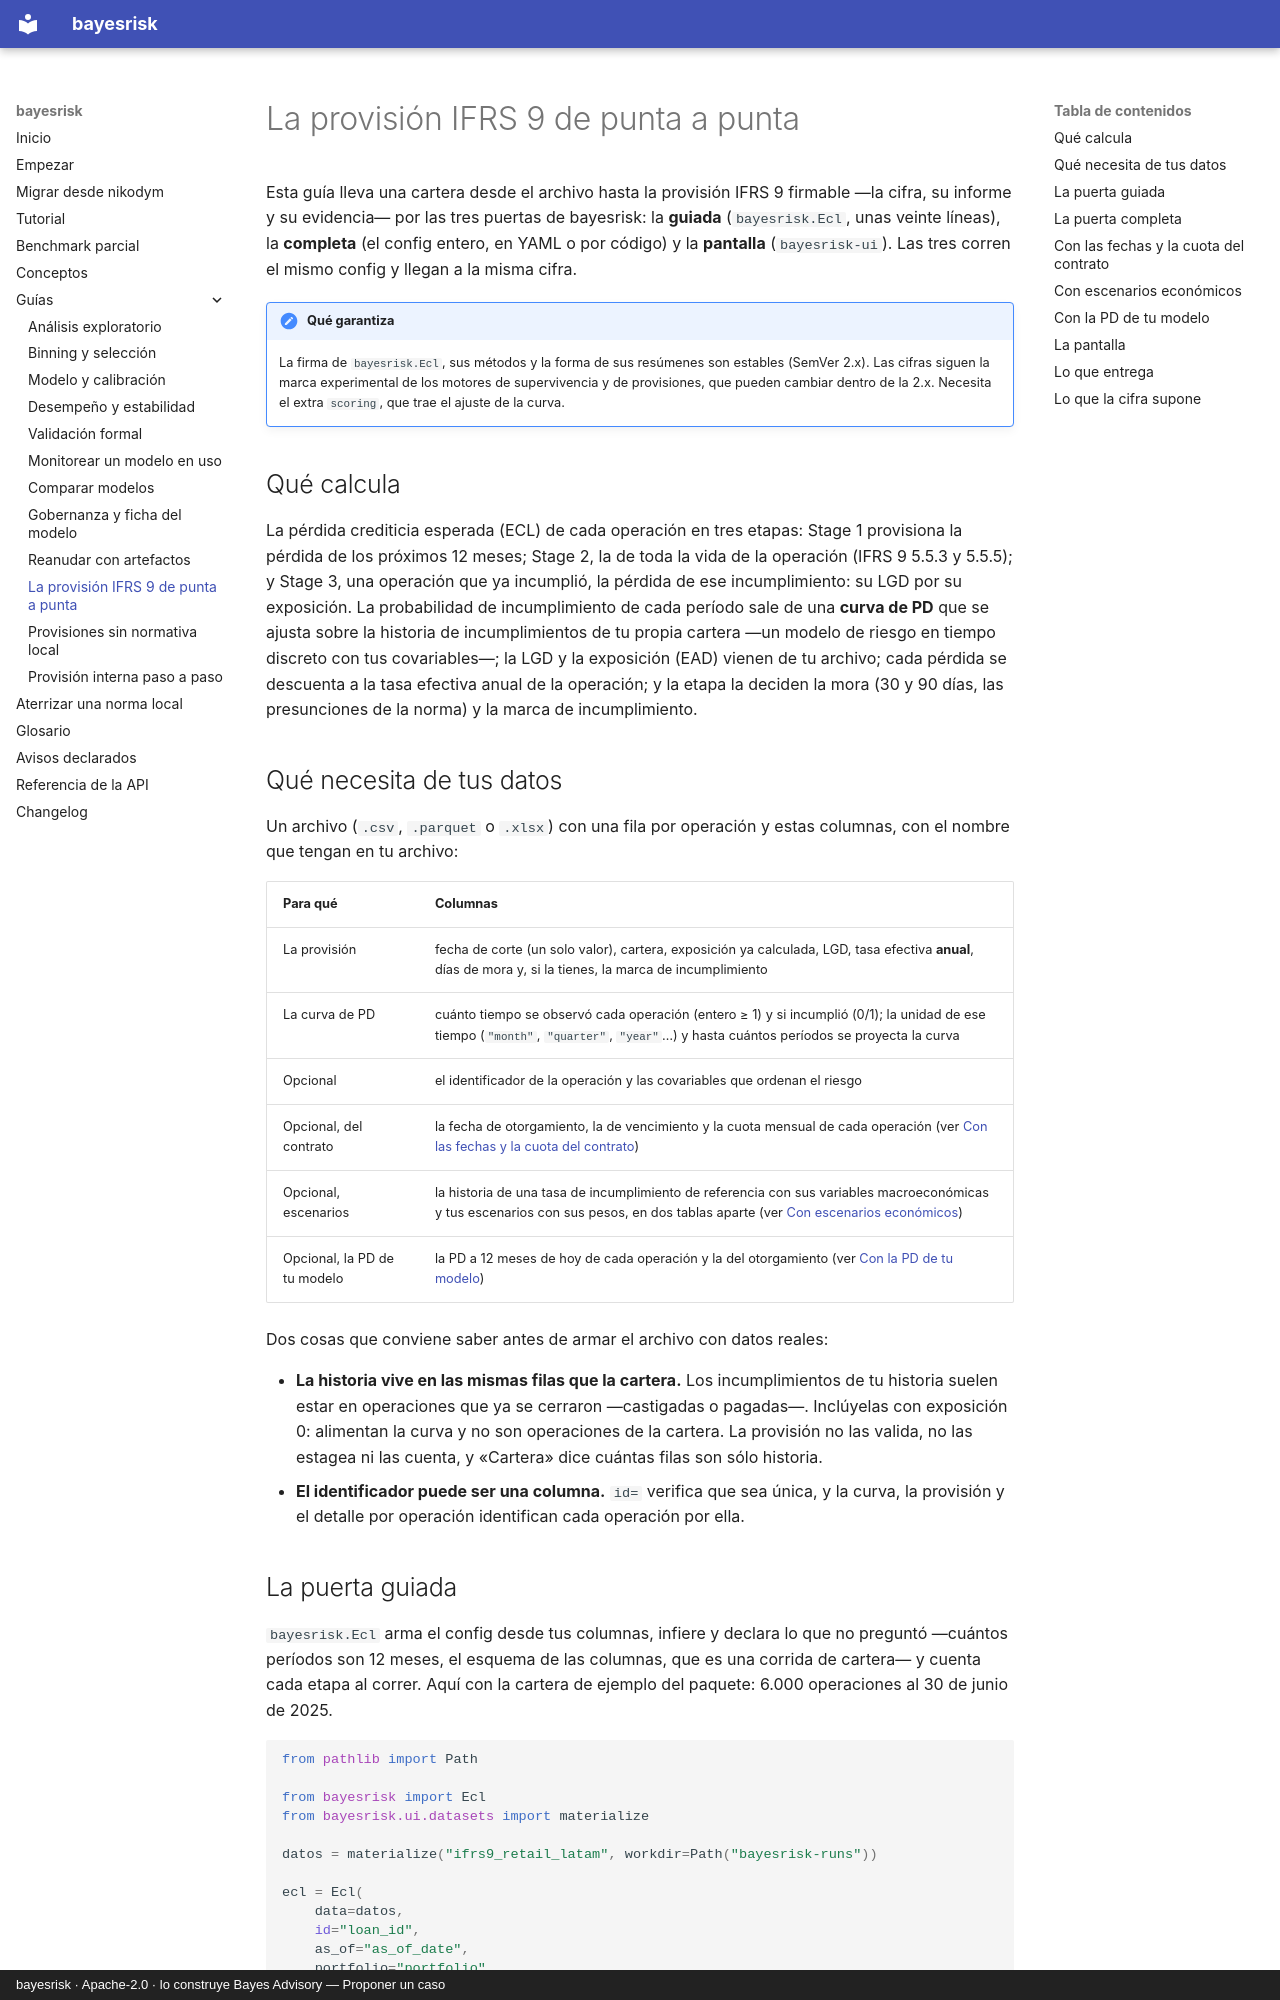

repository: nexolabs-gh/bayesrisk · page: guias/provision-ifrs9/index.html · generator: mkdocs · copyright: bayesrisk · Apache-2.0 · lo construye Bayes Advisory — Proponer un caso

# La provisión IFRS 9 de punta a punta

Esta guía lleva una cartera desde el archivo hasta la provisión IFRS 9 firmable —la cifra, su
informe y su evidencia— por las tres puertas de bayesrisk: la **guiada** (`bayesrisk.Ecl`, unas
veinte líneas), la **completa** (el config entero, en YAML o por código) y la **pantalla**
(`bayesrisk-ui`). Las tres corren el mismo config y llegan a la misma cifra.

!!! note "Qué garantiza"
    La firma de `bayesrisk.Ecl`, sus métodos y la forma de sus resúmenes son estables (SemVer
    2.x). Las cifras siguen la marca experimental de los motores de supervivencia y de
    provisiones, que pueden cambiar dentro de la 2.x. Necesita el extra `scoring`, que trae el
    ajuste de la curva.

## Qué calcula

La pérdida crediticia esperada (ECL) de cada operación en tres etapas: Stage 1 provisiona la
pérdida de los próximos 12 meses; Stage 2, la de toda la vida de la operación (IFRS 9 5.5.3 y
5.5.5); y Stage 3, una operación que ya incumplió, la pérdida de ese incumplimiento: su LGD por
su exposición. La probabilidad de incumplimiento de cada período sale de una **curva de PD**
que se ajusta sobre la historia de incumplimientos de tu propia cartera —un modelo de riesgo en
tiempo discreto con tus covariables—; la LGD y la exposición (EAD) vienen de tu archivo; cada
pérdida se descuenta a la tasa efectiva anual de la operación; y la etapa la deciden la mora
(30 y 90 días, las presunciones de la norma) y la marca de incumplimiento.

## Qué necesita de tus datos

Un archivo (`.csv`, `.parquet` o `.xlsx`) con una fila por operación y estas columnas, con el
nombre que tengan en tu archivo:

| Para qué | Columnas |
|---|---|
| La provisión | fecha de corte (un solo valor), cartera, exposición ya calculada, LGD, tasa efectiva **anual**, días de mora y, si la tienes, la marca de incumplimiento |
| La curva de PD | cuánto tiempo se observó cada operación (entero ≥ 1) y si incumplió (0/1); la unidad de ese tiempo (`"month"`, `"quarter"`, `"year"`…) y hasta cuántos períodos se proyecta la curva |
| Opcional | el identificador de la operación y las covariables que ordenan el riesgo |
| Opcional, del contrato | la fecha de otorgamiento, la de vencimiento y la cuota mensual de cada operación (ver [Con las fechas y la cuota del contrato](#con-las-fechas-y-la-cuota-del-contrato)) |
| Opcional, escenarios | la historia de una tasa de incumplimiento de referencia con sus variables macroeconómicas y tus escenarios con sus pesos, en dos tablas aparte (ver [Con escenarios económicos](#con-escenarios-economicos)) |
| Opcional, la PD de tu modelo | la PD a 12 meses de hoy de cada operación y la del otorgamiento (ver [Con la PD de tu modelo](#con-la-pd-de-tu-modelo)) |

Dos cosas que conviene saber antes de armar el archivo con datos reales:

- **La historia vive en las mismas filas que la cartera.** Los incumplimientos de tu historia
  suelen estar en operaciones que ya se cerraron —castigadas o pagadas—. Inclúyelas con
  exposición 0: alimentan la curva y no son operaciones de la cartera. La provisión no las
  valida, no las estagea ni las cuenta, y «Cartera» dice cuántas filas son sólo historia.
- **El identificador puede ser una columna.** `id=` verifica que sea única, y la curva, la
  provisión y el detalle por operación identifican cada operación por ella.
